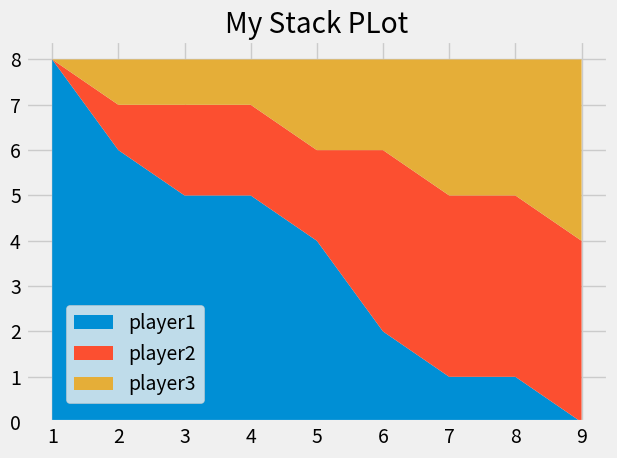

Python code for this plot:
from matplotlib import pyplot as plt
plt.style.use('fivethirtyeight')

minutes = [1, 2, 3, 4, 5, 6, 7, 8, 9]
player1 = [8, 6, 5, 5, 4, 2, 1, 1, 0]
player2 = [0, 1, 2, 2, 2, 4, 4, 4, 4]
player3 = [0, 1, 1, 1, 2, 2, 3, 3, 4]
# player1 = [1, 2, 3, 3, 4, 4, 4, 4, 5]
# player2 = [1, 1, 1, 1, 2, 2, 2, 3, 4]
# player3 = [1, 1, 1, 2, 2, 2, 3, 3, 3]

labels = ['player1', 'player2', 'player3']
#colors = ['#6d904f', '#fc4f30', '#008fd5']

plt.stackplot(minutes, player1, player2, player3, labels=labels)

plt.legend(loc=(0.07, 0.05))    #loc sets the location of labels.
plt.title('My Stack PLot')
plt.tight_layout()
plt.show()